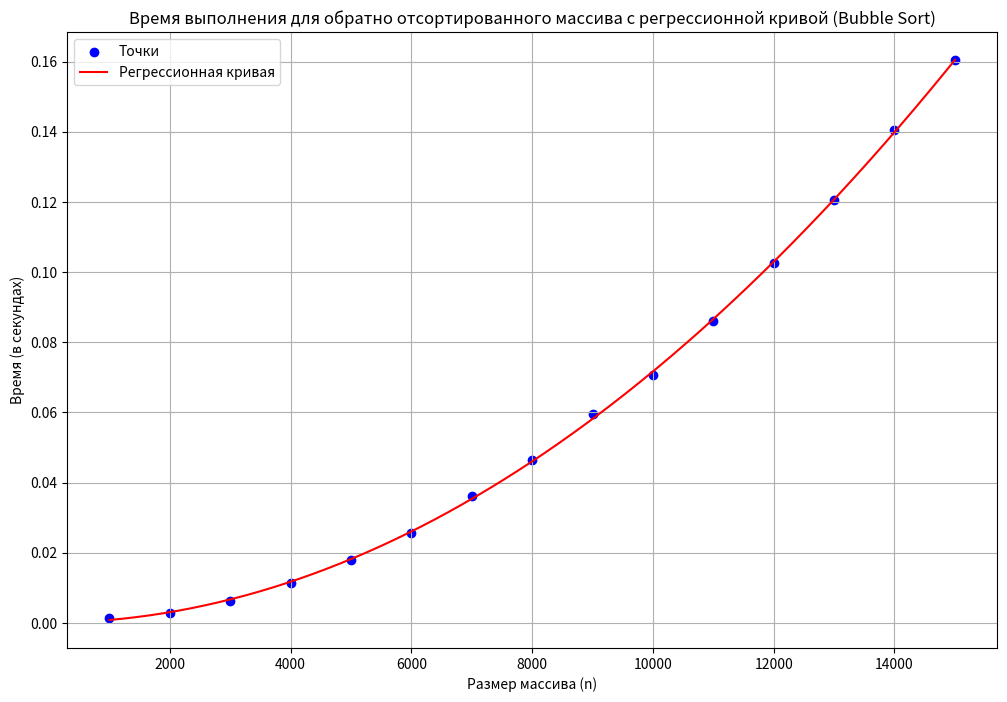

This figure's Python source:
import numpy as np
import matplotlib.pyplot as plt
from numpy.polynomial import Polynomial

# Данные для обратно отсортированного массива
sizes = np.array([1000, 2000, 3000, 4000, 5000, 6000, 7000, 8000, 9000, 10000, 11000, 12000, 13000, 14000, 15000])
reverse_sorted_times = np.array([0.001395, 0.002874, 0.006379, 0.011276, 0.018086, 0.025717, 0.036099, 0.046457, 0.059484, 0.070787, 0.085972, 0.102689, 0.120641, 0.140430, 0.160319])

# Построение регрессионной кривой (многочлен степени 2)
p = Polynomial.fit(sizes, reverse_sorted_times, deg=2)
sizes_smooth = np.linspace(sizes.min(), sizes.max(), 500)
reverse_sorted_times_smooth = p(sizes_smooth)

# Построение графика
plt.figure(figsize=(12, 8))
plt.scatter(sizes, reverse_sorted_times, color='blue', label='Точки')  # Точки
plt.plot(sizes_smooth, reverse_sorted_times_smooth, color='red', label='Регрессионная кривая')  # Кривая

# Настройка графика
plt.title('Время выполнения для обратно отсортированного массива с регрессионной кривой (Bubble Sort)')
plt.xlabel('Размер массива (n)')
plt.ylabel('Время (в секундах)')
plt.grid(True)
plt.legend()

# Показать график
plt.show()
